Photos from the image-classification dataset "dataset" in the GitHub repository vaish4991/Parkinson-s-Disease. Its 2 classes are: healthy, parkinson.

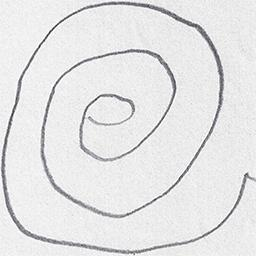
Label: parkinson

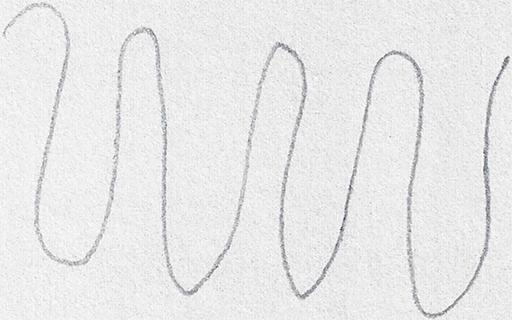
Label: healthy

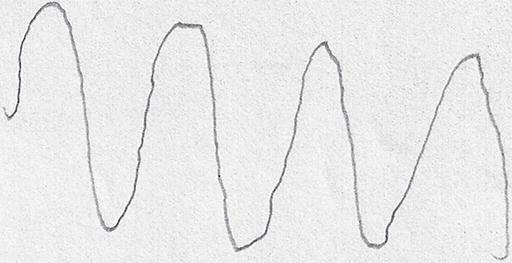
Label: parkinson

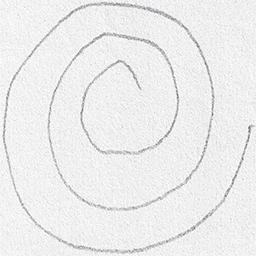
Label: healthy

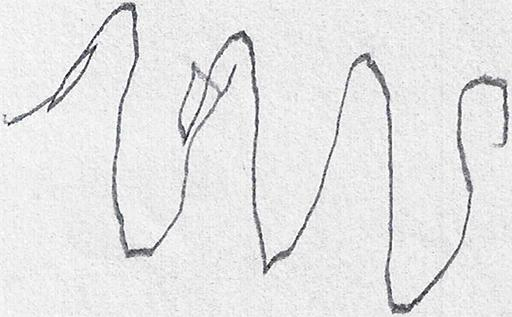
Label: parkinson

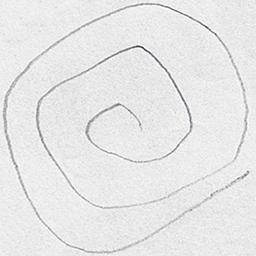
Label: healthy
